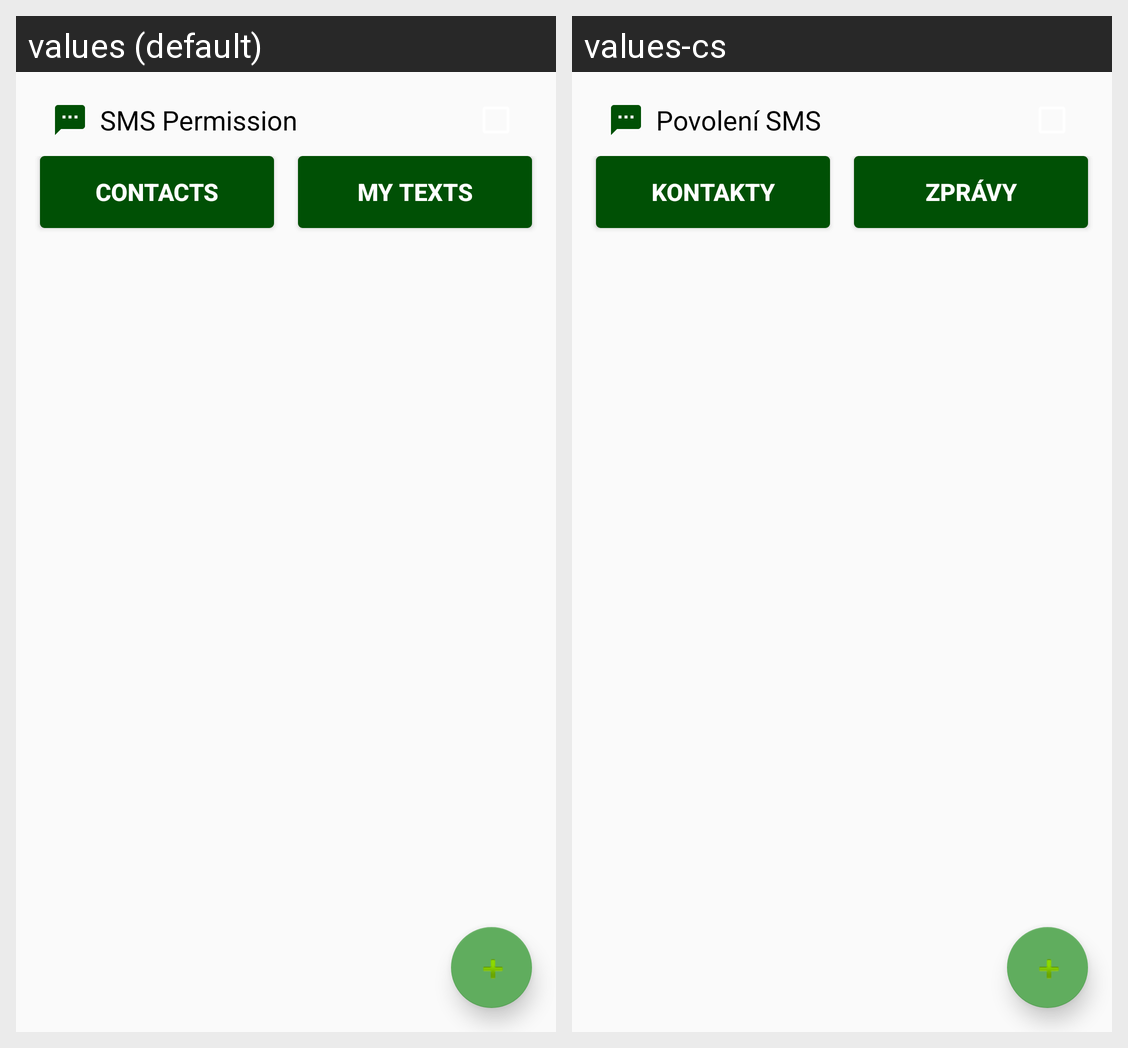

The same Android screen rendered under two of its app's locales, left to right. List the strings drawn on it with the default value and each locale's translation.
Android screen res/layout/send_rules.xml rendered under 2 locales, left to right: values (default), values-cs. Device: Nexus 5 (rendered at 1080×1920; each locale shown at half size, 540×960, under a caption strip naming it); theme AppTheme.
Strings drawn on this screen, with the default value and each locale's value (text and hints the layout hard-codes, and strings that could not be matched under every locale, appear in the picture but are not listed):

sms_permission
  values: SMS Permission
  values-cs: Povolení SMS

contacts
  values: Contacts
  values-cs: Kontakty

my_texts
  values: My Texts
  values-cs: Zprávy
